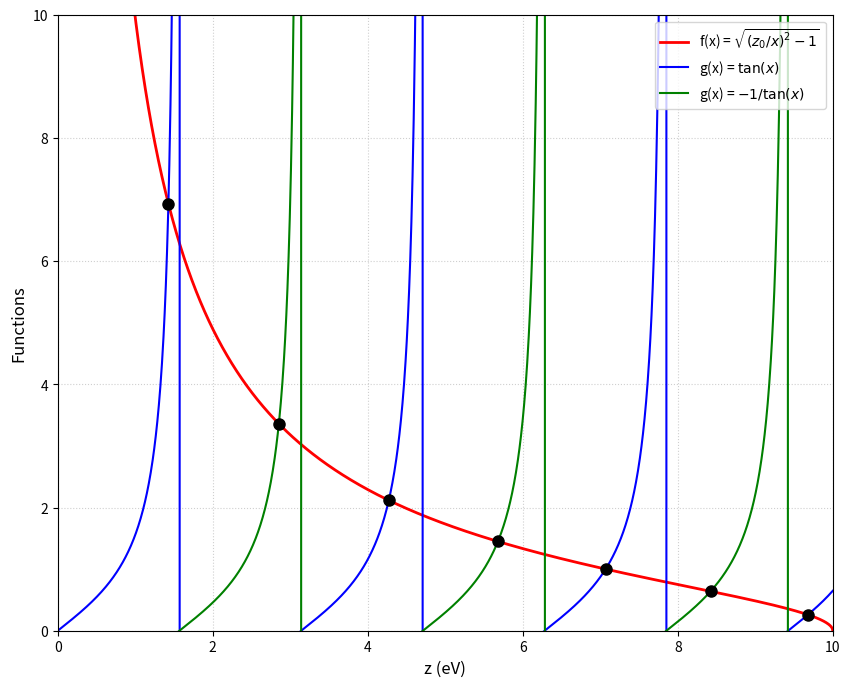

Write the Python code that produced this figure.

import numpy as np
import sympy as sp
import matplotlib as mp
import matplotlib.pyplot as plt


V0=3
a=3
h_bar= 1.0545718e-34 # J·s
# r = np.sqrt( (2*m_eff*V0*a**2) / h_bar**2 )
z0 = 10.0
r = z0

# Despejamos m_eff (m*):   
print('\nAPARTADO 2: Massa efectiva')
m_eff = (z0**2 * h_bar**2) / (2 * V0 * a**2)
print('La masa efecitva es: ', m_eff)
print('                                            ')

x = sp.symbols('x', real=True, positive=True) # define la variable simbólica x

#Paridad definida para las funciones de onda:

# Función Par
def f_par_sym(x, r):
    return x * sp.tan(x) - sp.sqrt(r**2 - x**2)

# Función Impar
# cot(x) = 1/tan(x)
def f_impar_sym(x, r):
    return x / sp.tan(x) + sp.sqrt(r**2 - x**2)


f_par = f_par_sym(x, r)
f_impar = f_impar_sym(x, r)
f_d_par = sp.diff(f_par, x)
f_d_impar = sp.diff(f_impar, x)


f = sp.lambdify(x, f_par)
f_d = sp.lambdify(x, f_d_par)
f_imp = sp.lambdify(x, f_impar)
f_d_imp = sp.lambdify(x, f_d_impar)


# Newton-Rapson PAR
N_max = 20
tol = 1.e-9
raices_totales = []

# Calculamos cuántos intervalos de pi/2 hay hasta z0
n_intervalos = int(np.ceil(z0 / (np.pi/2)))

def seed_par(inf, sup, N=1000):
    for _ in range(N):
        x_random = np.random.uniform(inf + 0.05, sup - 0.05)
        if np.abs(f(x_random)) < 5.0:
            return x_random
    return (inf + sup) / 2

# Recorremos solo los intervalos pares
for n in range(0, n_intervalos, 2):
    limite_inf = n * np.pi / 2
    limite_sup = min((n + 1) * np.pi / 2, z0)
    
    if limite_inf >= limite_sup: break
        
    x_aprox = [seed_par(limite_inf, limite_sup)]

    for k in range(1, N_max):
        df = f_d(x_aprox[k-1])
        if np.abs(df) < 1e-14:
            break
        x_new = x_aprox[k-1] - f(x_aprox[k-1]) / df
        x_aprox.append(x_new)
        if x_new >= z0:
            break

        if np.abs(x_new - x_aprox[k-1]) / np.abs(x_new) < tol:
            if limite_inf <= x_new <= limite_sup:
                raices_totales.append(x_new)
                print('Raíz PAR: ', x_aprox[-1])
            break

def seed_impar(inf, sup, N=1000):
    for _ in range(N):
        x_random = np.random.uniform(inf + 0.05, sup - 0.05)
        if np.abs(f_imp(x_random)) < 5.0:
            return x_random
    return (inf + sup) / 2

# Recorremos solo los intervalos impares
for n in range(1, n_intervalos, 2):
    limite_inf = n * np.pi / 2
    limite_sup = min((n + 1) * np.pi / 2, z0)
    
    if limite_inf >= limite_sup: break
        
    x_aprox_impar = [seed_impar(limite_inf, limite_sup)]
    
    for k in range(1, N_max):
        df = f_d_imp(x_aprox_impar[k-1])
        if np.abs(df) < 1e-14:
            break
        x_new = x_aprox_impar[k-1] - f_imp(x_aprox_impar[k-1]) / df
        x_aprox_impar.append(x_new)
        if x_new >= z0:
            break
        
        if np.abs(x_new - x_aprox_impar[k-1]) / np.abs(x_new) < tol:
            if limite_inf <= x_new <= limite_sup:
                raices_totales.append(x_new)
                print('Raíz IMPAR: ', x_aprox_impar[-1])
            break

# Niveles de E
print('\nAPARTADO 1: Niveles de energía dentro del pozo')
raices_totales.sort() # Ordenar las raices
for i, chi in enumerate(raices_totales):
    # E = V0 * (chi / z0)^2
    energia_ev = V0 * (chi / z0)**2 #Chi = raices
    print(f'Nivel {i+1}: E = {energia_ev:.4f} eV')


mp.__version__

xx = np.linspace(0.01, z0, 2000)

yy_tan  = np.tan(xx)
yy_cot  = -1/np.tan(xx)

yy_circ = np.zeros_like(xx)
mask = xx <= r
yy_circ[mask] = np.sqrt((r/xx[mask])**2 - 1)
yy_circ[~mask] = np.nan

fig = plt.figure(figsize = (10,8))
plt.ylim(0, 10)
plt.xlim(0, z0)

plt.plot(xx, yy_circ, c='r', lw=2, label='f(x) = $\\sqrt{(z_0/x)^2 - 1}$')
plt.plot(xx, yy_tan,  c='b', lw=1.5, label='g(x) = $\\tan(x)$')
plt.plot(xx, yy_cot,  c='g', lw=1.5, label='g(x) = $-1/\\tan(x)$')

# Dibujamos las intersecciones de la lista que juntó ambos bloques
for raiz in raices_totales:
    y_raiz = np.sqrt((r/raiz)**2 - 1)
    plt.plot(raiz, y_raiz, 'ko', markersize=8, zorder=5)

plt.xlabel('z (eV)', fontsize=12)
plt.ylabel('Functions', fontsize=12)
plt.grid(True, linestyle=':', alpha=0.6)
plt.legend(loc='upper right')

plt.show()
